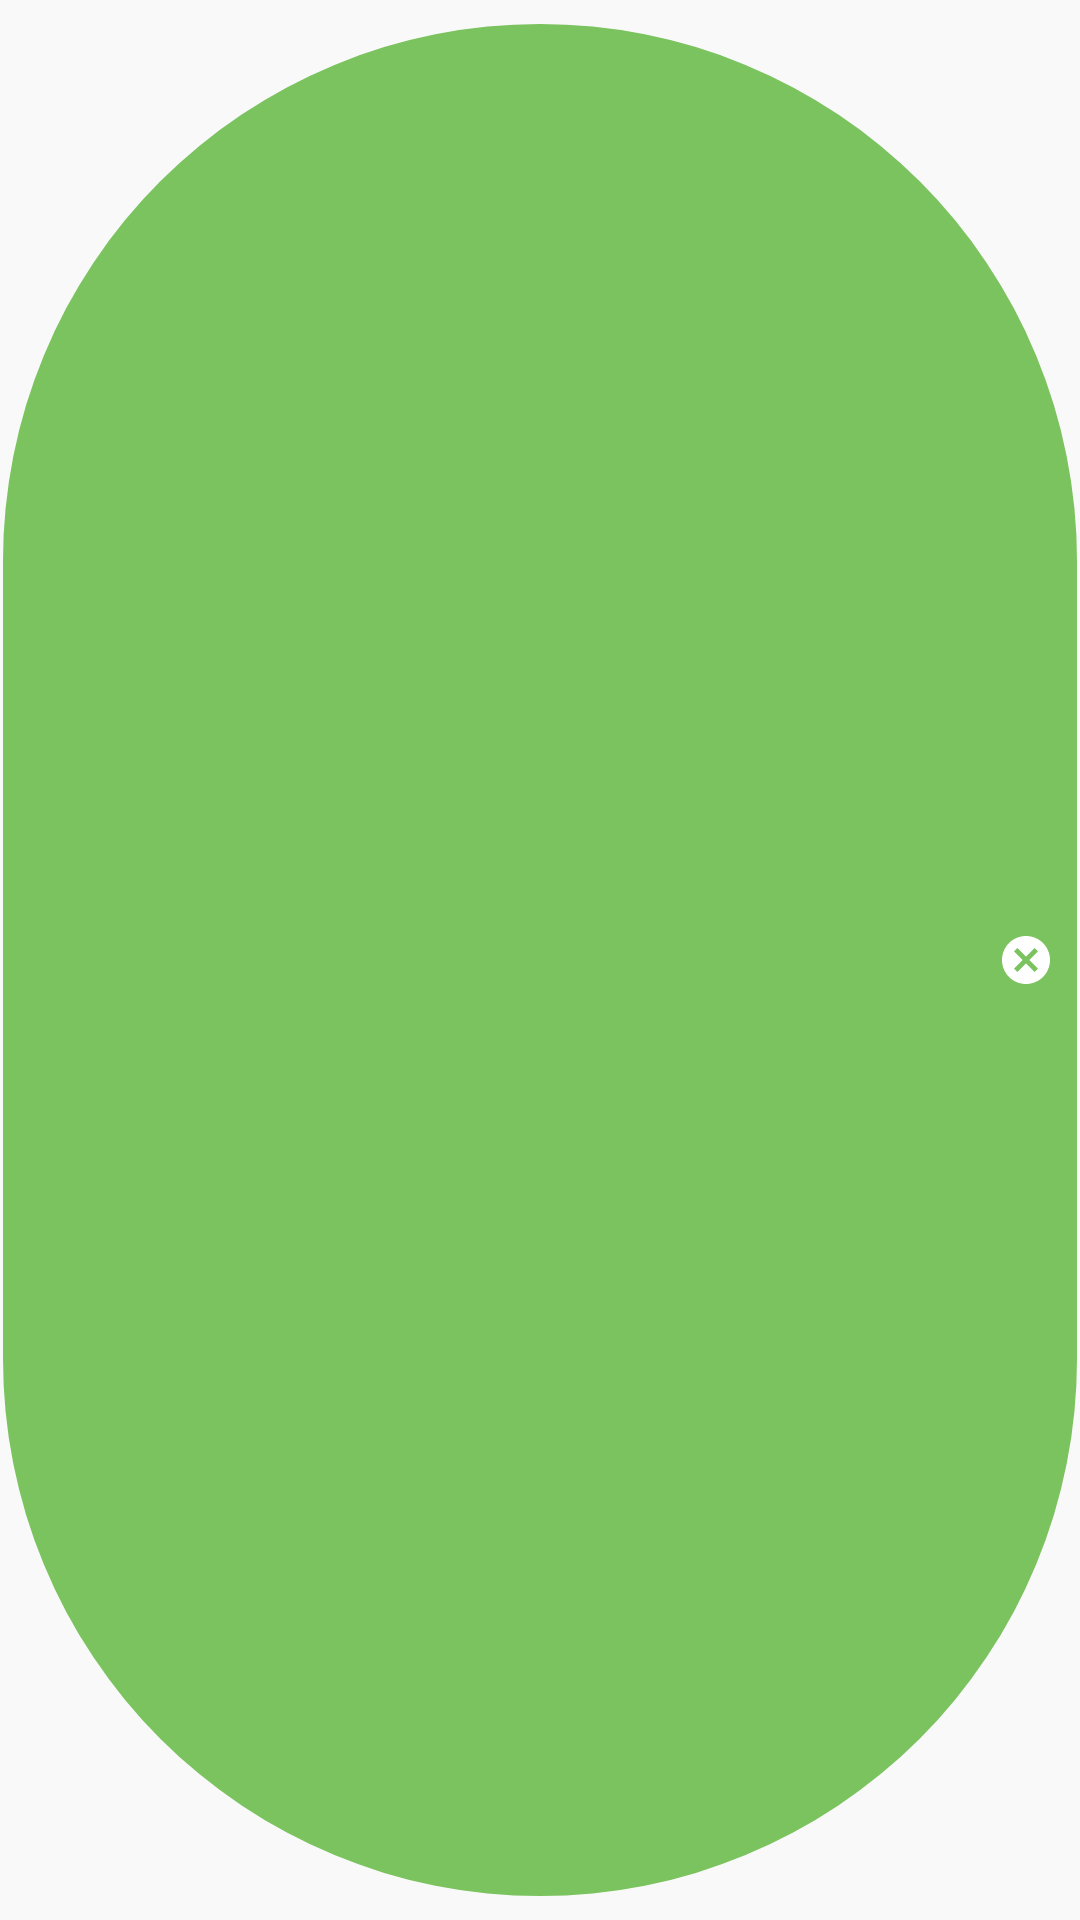

Here is an Android app screen rendered from its layout file. Give the layout XML and the strings, colors and styles it references.
<!-- AndroidManifest.xml: application theme AppTheme -->
<!-- res/layout/chip_search_ingredient.xml -->
<?xml version="1.0" encoding="utf-8"?>
<com.google.android.material.chip.Chip xmlns:android="http://schemas.android.com/apk/res/android"
    xmlns:app="http://schemas.android.com/apk/res-auto"
    style="@style/Widget.MaterialComponents.Chip.Entry"
    android:textAppearance="@style/TextAppearance.MaterialComponents.Caption"
    android:layout_width="wrap_content"
    android:layout_height="wrap_content"
    android:checkable="false"
    android:textColor="@android:color/white"
    app:closeIconTint="@android:color/white"
    app:chipBackgroundColor="?attr/colorPrimaryVariant">

</com.google.android.material.chip.Chip>
<!-- resources referenced by this layout -->
<resources>
  <style name="AppTheme" parent="Theme.MaterialComponents.Light.NoActionBar">
          <item name="colorPrimary">@color/colorPrimary</item>
          <item name="colorPrimaryDark">@color/colorPrimaryDark</item>
          <item name="colorPrimaryVariant">@color/colorPrimaryLight</item>
          <item name="colorAccent">@color/colorAccent</item>
          <item name="android:colorBackground">@color/gray</item>
          <item name="colorSurface">@android:color/white</item>
          <item name="colorOnBackground">@color/textDark</item>
          <item name="hintTextColor">@color/colorAccent</item>
          <item name="textColorLight">@color/gray_light</item>
  
          <item name="android:windowTranslucentStatus">true</item>
          <item name="shapeAppearanceSmallComponent">@style/ShapeAppearanceSmall</item>
          <item name="shapeAppearanceMediumComponent">@style/ShapeAppearanceMedium</item>
          <item name="shapeAppearanceLargeComponent">@style/ShapeAppearanceLarge</item>
      </style>
  <color name="colorPrimary">#06A10B</color>
  <color name="colorPrimaryDark">#1D800E</color>
  <color name="colorPrimaryLight">#7ac35e</color>
  <color name="colorAccent">#FA8072</color>
  <color name="gray">#F9F9F9</color>
  <color name="textDark">#000000</color>
  <color name="gray_light">#A0A0A0</color>
  <style name="ShapeAppearanceSmall" parent="ShapeAppearance.MaterialComponents.SmallComponent">
          <item name="cornerFamily">rounded</item>
          <item name="cornerSize">2dp</item>
      </style>
  <style name="ShapeAppearanceMedium" parent="ShapeAppearance.MaterialComponents.MediumComponent">
          <item name="cornerFamily">rounded</item>
          <item name="cornerSize">4dp</item>
      </style>
  <style name="ShapeAppearanceLarge" parent="ShapeAppearance.MaterialComponents.LargeComponent">
          <item name="cornerFamily">cut</item>
          <item name="cornerSize">1dp</item>
      </style>
</resources>
